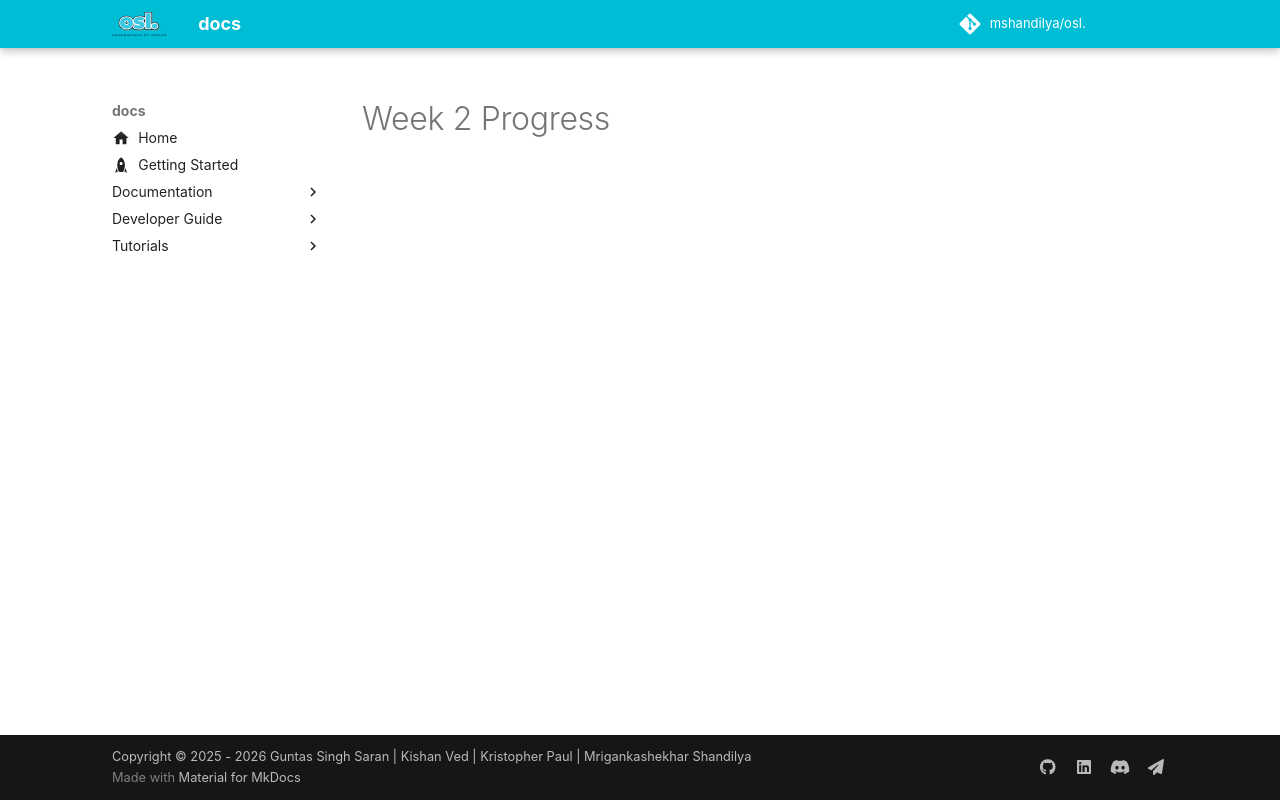

repository: guntas-13/osl.docs · page: progress/week2/index.html · generator: mkdocs

---
icon: material/progress-wrench
---

# Week 2 Progress
